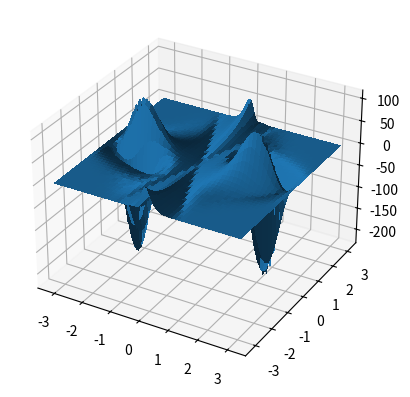

Python code for this plot:
import numpy as np
from scipy.integrate import solve_ivp
import matplotlib.pyplot as plt
import matplotlib.animation as animation

class SwingModel():
  '''
  SwingModel handles the construction and solving of the variable-length pendulum
  Methods:
    - set_g: Set the value of the gravitational constant g
    - set_r: Set how the length of the pendulum r(t) varies in time
    - solve: Use scipy's solve_ivp to solve the ode for the chosen g and r(theta, theta_dot)
  '''
  def __init__(self, g: float = 9.81, m: float = 1):
    assert isinstance(g, (float, np.floating)), "g should  be a positive float"
    assert g > 0, "g should be a positive float"

    self.g = g
    self.m = m
    self.r = None
    self.partialr_partialu = None
    self.partialr_partialu = None
    self.sol = None

  def set_g(self, g):
    '''
    Set the value of the gravitational constant g for the problem
    
    Arguments:
      - g: Value of g
    '''
    assert isinstance(g, (float, np.floating)), "g should  be a positive float"
    assert g > 0, "g should  be a positive float"

    self.g = g

  def set_m(self, m):
    '''
    Set the value of the mass m for the problem
    
    Arguments:
      - m: Value of m
    '''
    assert isinstance(m, (float, np.floating)), "m should  be a positive float"
    assert m > 0, "m should  be a positive float"

    self.m = m

  def set_r(self, r, h=1e-10):
    '''
    Set the pendulum length function r(theta, theta_dot) as a function of theta, theta_dot.
    Also evaluates partial derivatives using finite difference methods.
    
    Arguments:
      - t: Function r(theta, theta_dot)
      - h: Step size for finite difference evaluation
    '''
    assert callable(r), f"Expected function, got {type(r).__name__}"

    self.r = r

    # Finite difference (central diff)
    self.partialr_partialu = lambda u, v: (r(u + h, v) - r(u - h,v)) / (2*h)
    self.partialr_partialv = lambda u, v: (r(u, v + h) - r(u,v - h)) / (2*h)

  def _dqdt(self, t, q):
    '''
    Internal function for solving the ODE.
    q = [theta, theta_dot]
    
    Arguments:
      - t: Time at which to evaluate dq/dt
      - q: Angle and angular velocity at which to evaluate dqdt
    '''
    theta, theta_dot = q
    return np.array([theta_dot, 
                     -(self.g*np.sin(theta) + 2*self.partialr_partialu(theta, theta_dot)*theta_dot**2)/(self.r(theta, theta_dot) + 2*self.partialr_partialv(theta, theta_dot)*theta_dot)])
  
  def _drdt(self, q):
    '''
    Internal function for computing dr/dt.
    Can accept either scalar values [u, v] or array inputs.
    '''
    u, v = q
    
    # Handle array inputs by vectorizing
    if isinstance(u, np.ndarray):
      # Flatten arrays for computation
      u_flat = u.flatten()
      v_flat = v.flatten()
      result = np.zeros_like(u_flat, dtype=float)
      
      for i in range(len(u_flat)):
        vdot = self._dqdt(None, q=np.array([u_flat[i], v_flat[i]]))[1]
        udot = v_flat[i]
        result[i] = self.partialr_partialu(u_flat[i], v_flat[i])*udot + self.partialr_partialv(u_flat[i], v_flat[i])*vdot
      
      return result.reshape(u.shape)
    else:
      # Original scalar behavior
      vdot = self._dqdt(None, q=q)[1]
      udot = q[1]
      return self.partialr_partialu(u, v)*udot + self.partialr_partialv(u, v)*vdot

  def _d2rdt2(self, q, h=1e-4):
    '''
    Internal function for computing d2r/dt2.
    Can accept either scalar values [u, v] or array inputs.
    '''
    u, v = q
    
    # Finite difference (central diff)
    partialrdot_partialu = lambda u, v: (self._drdt(np.array([u + h, v])) - self._drdt(np.array([u - h,v]))) / (2*h)
    partialrdot_partialv = lambda u, v: (self._drdt(np.array([u, v + h])) - self._drdt(np.array([u,v - h]))) / (2*h)

    # Handle array inputs by vectorizing
    if isinstance(u, np.ndarray):
      # Flatten arrays for computation
      u_flat = u.flatten()
      v_flat = v.flatten()
      result = np.zeros_like(u_flat, dtype=float)
      
      for i in range(len(u_flat)):
        vdot = self._dqdt(None, q=np.array([u_flat[i], v_flat[i]]))[1]
        udot = v_flat[i]
        result[i] = partialrdot_partialu(u_flat[i], v_flat[i])*udot + partialrdot_partialv(u_flat[i], v_flat[i])*vdot
      
      return result.reshape(u.shape)
    else:
      # Original scalar behavior
      vdot = self._dqdt(None, q=q)[1]
      udot = q[1]
      return partialrdot_partialu(u, v)*udot + partialrdot_partialv(u, v)*vdot

  def solve(self, t_eval, q0, **kwargs):
    '''
    Solve the variable-length pendulum ODE using scipy's solve_ivp
    
    Arguments:
      - t_eval: Values of time for which to solve the ODE for
      - q0: Initial angle and angular velocity
      - kwargs: Any keyword arguments to pass to solve_ivp

    Returns:
      - The solve_ivp output
    '''
    assert self.r is not None, "No pendulum length function set"
    assert isinstance(q0, (list, np.ndarray)), f"Expected array, got {type(q0).__name__}"
    assert np.array(q0).shape == (2,), f"Expected shape (2,) for theta and theta_dot, got {q0.shape}"
    assert isinstance(t_eval, (list, np.ndarray)), f"Expected array, got {type(t_eval).__name__}"

    t_span = [min(t_eval), max(t_eval)]

    self.sol = solve_ivp(self._dqdt, t_span=t_span, t_eval=t_eval, y0=q0, **kwargs)

    return self.sol
  
  def energies(self):
    if self.sol is None:
      raise RuntimeError("No solution available. Call 'solve' before requesting energies.")
    
    theta = self.sol.y[0, :]
    theta_dot = self.sol.y[1, :]
    r = np.array([self.r(theta[i], theta_dot[i]) for i in range(len(theta))])
    rdot = self._drdt([theta, theta_dot])

    KE = (1/2)*self.m*((r*theta_dot)**2 + rdot**2)
    PE = -self.m*self.g*r*np.cos(theta)

    return KE + PE, KE, PE

  def tension(self, q=None, h=1e-4):

    if q is None: # Unspecified state, compute T for the given solution
      if self.sol is None:
        raise RuntimeError("No solution available. Call 'solve' before requesting tension.")
      
      theta = self.sol.y[0, :]
      theta_dot = self.sol.y[1, :]
      r = np.array([self.r(theta[i], theta_dot[i]) for i in range(len(theta))])
      r_ddot = self._d2rdt2([theta, theta_dot], h=h)

      return self.m*(self.g*np.cos(theta) + r*theta_dot**2 - r_ddot)
    
    else: # Compute T for the specified state(s)
      u, v = q

      # Handle array inputs by vectorizing
      if isinstance(u, np.ndarray):
        # Flatten arrays for computation
        u_flat = u.flatten()
        v_flat = v.flatten()
        result = np.zeros_like(u_flat, dtype=float)
        
        for i in range(len(u_flat)):
          result[i] = self.m*(self.g*np.cos(u_flat[i]) + self.r(u_flat[i], v_flat[i])*v_flat[i]**2 - self._d2rdt2(np.array([u_flat[i], v_flat[i]])))
        
        return result.reshape(u.shape)
      
      else: # Original scalar behavior
        return self.m*(self.g*np.cos(u) + self.r(u, v)*v**2 - self._d2rdt2(q))

  def animate_sol(self):
    '''
    Generates an animation of the pendulum once the solution has been generated

    Returns:
      - ani: the matplotlib animation.FuncAnimation
    '''
    fig, ax = plt.subplots()

    theta = self.sol.y[0, :]
    theta_dot = self.sol.y[1, :]
    r = np.array([self.r(theta[i], theta_dot[i]) for i in range(len(theta))])

    x = r[0] * np.sin(theta[0])
    y = r[0] * -np.cos(theta[0])

    mass, = ax.plot([x], [y], 'o', markersize=8, color="black")
    rod = ax.plot([0, x], [0, y], color="black")[0]
    ax.set(xlim=[-1.1*max(r), 1.1*max(r)], ylim=[-1.1*max(r), 1.1*max(r)])
    ax.set_aspect("equal")

    def update(frame):
      x = r[frame] * np.sin(theta[frame])
      y = r[frame] * -np.cos(theta[frame])
      mass.set_data([x], [y])
      rod.set_data([0, x], [0, y])

      return mass, rod
    
    ani = animation.FuncAnimation(fig=fig, func=update, frames=len(theta), interval=1)
    return ani

def generate_r(l, delta, k):

  sigmoid = lambda x: 1/(1 + np.exp(-x))

  def r(u, v):
    return l - delta*sigmoid(k*u*v)

  return r

if __name__ == "__main__":
  # Initialise model
  Swing = SwingModel()
  
  # Define pendulum length as a function of time
  r = generate_r(l=1, delta=0.3, k=2)
  Swing.set_r(r)

  # Solve using solve_ivp
  sol = Swing.solve(t_eval = np.linspace(0, 18, 2000), q0 = [0.2, 0])

  if False: # Animation
    ani = Swing.animate_sol()
    plt.show()

  if False: # Phase plane plot
    theta = sol.y[0, :]
    thetadot = sol.y[1, :]
    theta_lims = (-np.max(np.abs(theta))*1.1, np.max(np.abs(theta)*1.1))
    thetadot_lims = (-np.max(np.abs(thetadot))*1.1, np.max(np.abs(thetadot)*1.1))

    N = 300
    R = [[r(U, V) for U in np.linspace(*theta_lims, N)] for V in np.linspace(*thetadot_lims, N)]
    R = np.array(R)

    plt.plot(theta, thetadot, color="black")
    plt.xlabel(r"$\theta$")
    plt.xticks([-np.pi, -np.pi/2, 0, np.pi/2, np.pi], [r"$-\pi$", r"$-\pi/2$", r"$0$", r"$\pi/2$", r"$\pi$"])
    plt.xlim(*theta_lims)
    plt.ylabel(r"$\dot{\theta}$")
    plt.ylim(*thetadot_lims)
    plt.imshow(R, extent=[*theta_lims, *thetadot_lims], cmap="jet", aspect=.5)
    plt.show()

  if False: # Energy plot
    E, KE, PE = Swing.energies()
    T = Swing.tension()
    plt.plot(np.linspace(0, 10, 1000), E, label="Total Energy")
    plt.plot(np.linspace(0, 10, 1000), KE, label="Kinetic Energy")
    plt.plot(np.linspace(0, 10, 1000), PE, label="Gravitational Potential Energy")
    plt.plot(np.linspace(0, 10, 1000), T*1e-1, label="Rod Tension * 1e-1")
    plt.legend()
    plt.show()

  if True: # Power
    N = 300
    u = np.linspace(-np.pi, np.pi, N)
    v = np.linspace(-np.pi, np.pi, N)
    U, V = np.meshgrid(u, v)
    DRDT = Swing._drdt([U, V])
    T = Swing.tension([U, V])

    fig, ax = plt.subplots(subplot_kw={"projection": "3d"})
    surf = ax.plot_surface(U, V, np.abs(DRDT)*T, antialiased=False)
    plt.show()